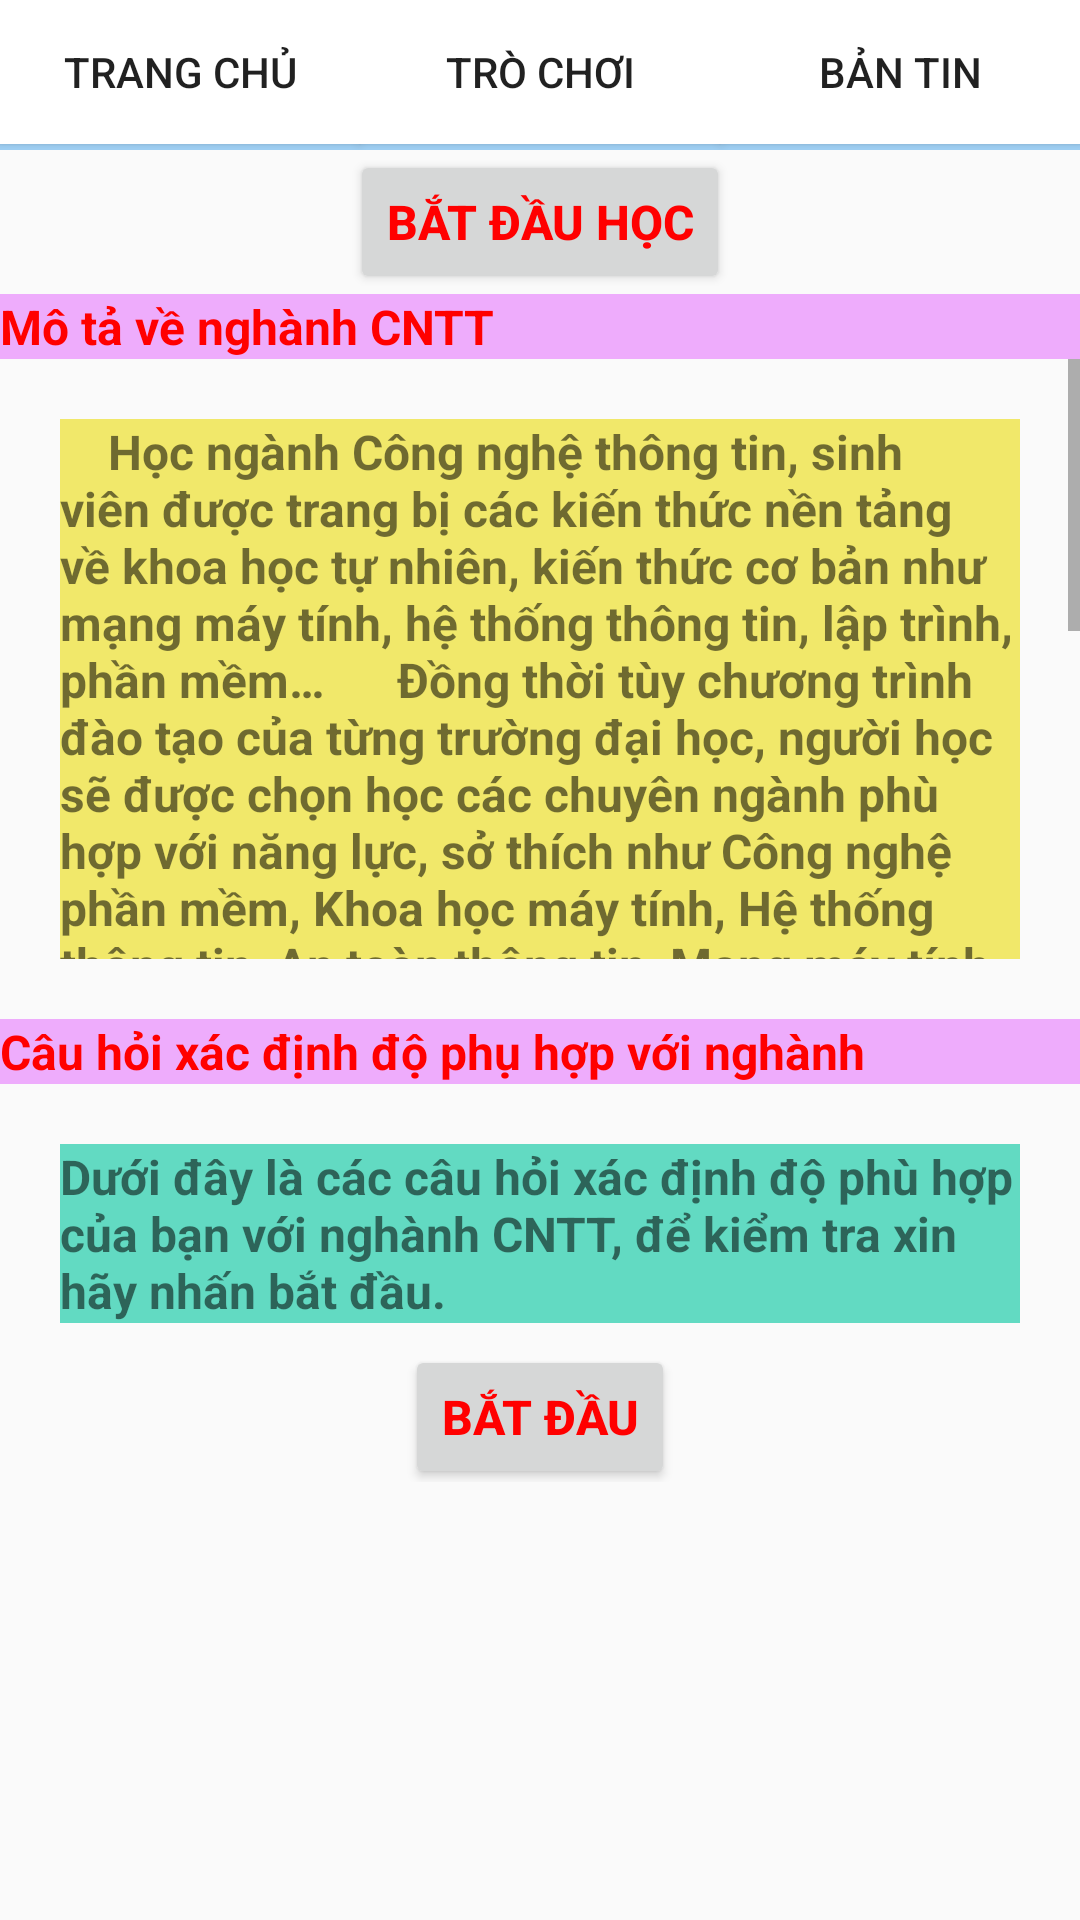

The Android layout XML behind this screen, and the referenced resources:
<!-- AndroidManifest.xml: application theme AppTheme -->
<!-- res/layout/activity_main.xml -->
<?xml version="1.0" encoding="utf-8"?>
<LinearLayout xmlns:android="http://schemas.android.com/apk/res/android"
    xmlns:app="http://schemas.android.com/apk/res-auto"
    xmlns:tools="http://schemas.android.com/tools"
    android:layout_width="match_parent"
    android:layout_height="match_parent"
    tools:context=".MainActivity"
    android:orientation="vertical">
    <LinearLayout
        android:layout_width="match_parent"
        android:layout_height="50dp"
        android:background="#a1d2f7"
        android:orientation="horizontal">
        <Button
            android:id="@+id/tvtrangchu"
            android:layout_width="wrap_content"
            android:layout_height="wrap_content"
            android:text="Trang chủ"
            android:background="#fff"
            android:layout_weight="1"/>
        <Button
            android:id="@+id/tvtrochoi"
            android:layout_width="wrap_content"
            android:layout_height="wrap_content"
            android:text="Trò Chơi"
            android:layout_weight="1"
            android:background="#fff"/>

        <Button
            android:id="@+id/tvbantin"
            android:layout_width="wrap_content"
            android:layout_height="wrap_content"
            android:text="Bản Tin"
            android:layout_weight="1"
            android:background="#fff"
            />
    </LinearLayout>
    <LinearLayout
        android:layout_width="match_parent"
        android:layout_height="wrap_content"
        android:gravity="center">
        <Button
            android:layout_width="wrap_content"
            android:layout_height="wrap_content"
            android:text="Bắt Đầu Học"
            style="@style/kieuchudo"/>
    </LinearLayout>

    <LinearLayout
        android:layout_width="match_parent"
        android:layout_height="wrap_content"
        android:orientation="vertical">
        <TextView
            android:layout_width="match_parent"
            android:layout_height="wrap_content"
            android:text="Mô tả về nghành CNTT"
            style="@style/kieuchudo"
            android:background="#eeacfc"/>

        <ScrollView
            android:layout_width="match_parent"
            android:layout_height="200dp">
            <LinearLayout
                android:layout_width="match_parent"
                android:layout_height="wrap_content"
                android:layout_marginTop="20dp">

                <TextView
                    style="@style/kieuchu"
                    android:layout_width="match_parent"
                    android:layout_height="wrap_content"
                    android:layout_marginLeft="20dp"
                    android:layout_marginRight="20dp"
                    android:background="#f1e86a"
                    android:text="    Học ngành Công nghệ thông tin, sinh viên được trang bị các kiến thức nền tảng về khoa học tự nhiên, kiến thức cơ bản như mạng máy tính, hệ thống thông tin, lập trình, phần mềm…
     Đồng thời tùy chương trình đào tạo của từng trường đại học, người học sẽ được chọn học các chuyên ngành phù hợp với năng lực, sở thích như Công nghệ phần mềm, Khoa học máy tính, Hệ thống thông tin, An toàn thông tin, Mạng máy tính và truyền thông...
     Đi sâu vào các chuyên ngành này, các bạn sẽ có cơ hội tiếp cận những kiến thức liên quan đến nghiên cứu phát triển, gia công hay ứng dụng hệ thống phần mềm; kiến thức về thiết kế, xây dựng, cài đặt, vận hành và bảo trì các thành phần phần cứng, phần mềm của hệ thống máy tính và các hệ thống thiết bị dựa trên máy tính; kiến thức về bảo mật hệ thống thông tin....Ra trường đảm bảo khả năng thực hành nghề nghiệp và đáp ứng yêu cầu công việc ở từng lĩnh vực cụ thể." />
            </LinearLayout>
        </ScrollView>
    </LinearLayout>
    <LinearLayout
        android:layout_width="match_parent"
        android:layout_height="wrap_content"
        android:orientation="vertical">
        <TextView
            android:layout_width="match_parent"
            android:layout_height="wrap_content"
            android:layout_marginTop="20dp"
            android:text="Câu hỏi xác định độ phụ hợp với nghành"
            style="@style/kieuchudo"
            android:background="#eeacfc"/>
        <TextView
            android:layout_width="match_parent"
            android:layout_height="wrap_content"
            android:text="Dưới đây là các câu hỏi xác định độ phù hợp của bạn với nghành CNTT, để kiểm tra xin hãy nhấn bắt đầu."
            android:background="#62dac2"
            android:layout_marginTop="20dp"
            style="@style/kieuchu"
            android:layout_marginLeft="20dp"
            android:layout_marginRight="20dp"/>
    </LinearLayout>
    <LinearLayout
        android:layout_width="match_parent"
        android:layout_height="wrap_content"
        android:gravity="center">
        <Button
            android:layout_width="wrap_content"
            android:layout_height="wrap_content"
            android:layout_marginTop="5dp"
            android:text="Bắt Đầu"
            style="@style/kieuchudo"
            android:id="@+id/bt_test"/>
    </LinearLayout>

</LinearLayout>
<!-- resources referenced by this layout -->
<resources>
  <style name="kieuchu">
          <item name="android:textSize">16dp</item>
          <item name="android:textStyle">bold</item>
          <item name="android:color">#ff000000</item>
      </style>
  <style name="kieuchudo">
          <item name="android:textSize">16dp</item>
          <item name="android:textStyle">bold</item>
          <item name="android:textColor">#ff00</item>
      </style>
  <style name="AppTheme" parent="Theme.AppCompat.Light.NoActionBar">
          
          <item name="colorPrimary">@color/colorPrimary</item>
          <item name="colorPrimaryDark">@color/colorPrimaryDark</item>
          <item name="colorAccent">@color/colorAccent</item>
      </style>
  <color name="colorPrimary">#008577</color>
  <color name="colorPrimaryDark">#00574B</color>
  <color name="colorAccent">#0AFC02</color>
</resources>
